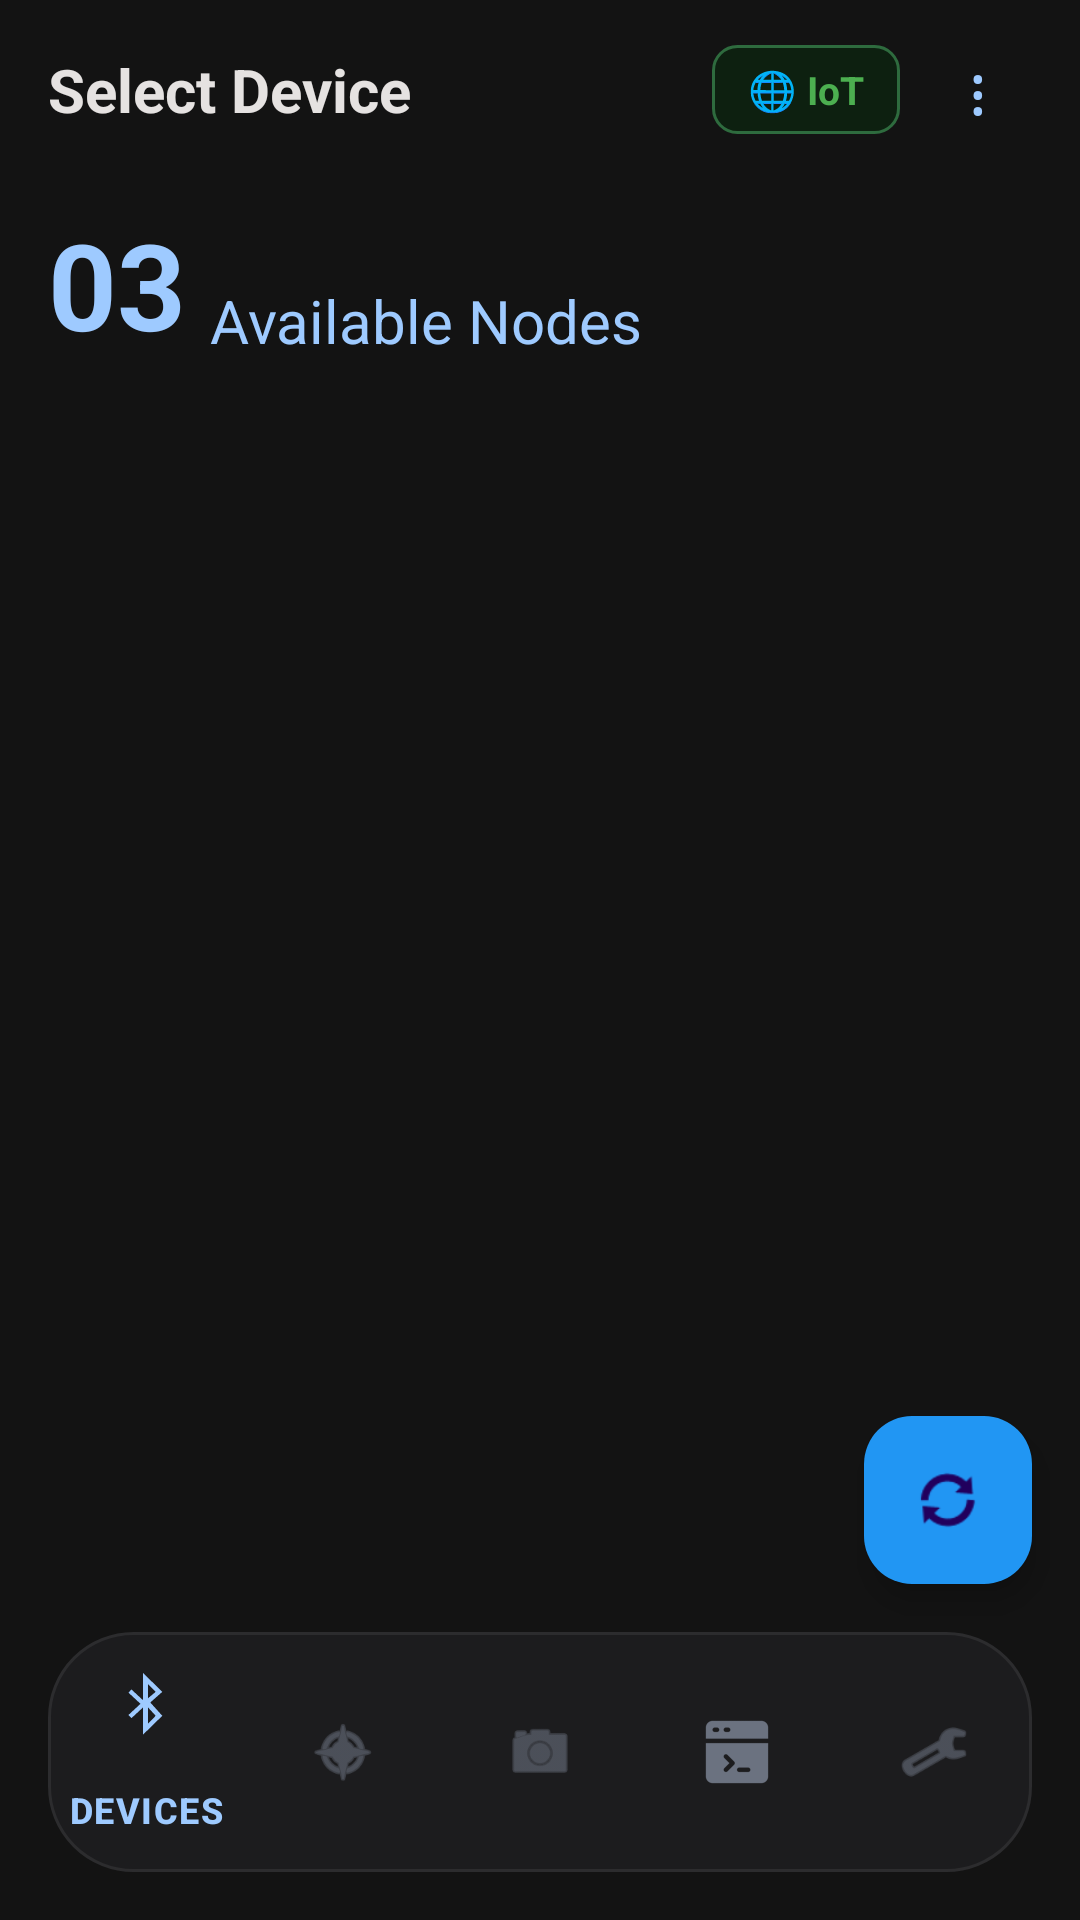

Layout XML and referenced resources for this Android screen:
<!-- AndroidManifest.xml: application theme Theme.ArduinoBTControl -->
<!-- res/layout/activity_device_list.xml -->
<?xml version="1.0" encoding="utf-8"?>
<androidx.constraintlayout.widget.ConstraintLayout
    xmlns:android="http://schemas.android.com/apk/res/android"
    xmlns:app="http://schemas.android.com/apk/res-auto"
    android:layout_width="match_parent"
    android:layout_height="match_parent"
    android:background="#131313">

    
    <LinearLayout
        android:id="@+id/topBar"
        android:layout_width="0dp"
        android:layout_height="wrap_content"
        android:orientation="horizontal"
        android:gravity="center_vertical"
        android:paddingHorizontal="16dp"
        android:paddingTop="12dp"
        android:paddingBottom="4dp"
        app:layout_constraintTop_toTopOf="parent"
        app:layout_constraintStart_toStartOf="parent"
        app:layout_constraintEnd_toEndOf="parent">

        <TextView
            android:id="@+id/title"
            android:layout_width="0dp"
            android:layout_height="wrap_content"
            android:layout_weight="1"
            android:text="Select Device"
            android:textColor="#E5E2E1"
            android:textSize="20sp"
            android:textStyle="bold"/>

        
        <TextView
            android:id="@+id/switchToIotBtn"
            android:layout_width="wrap_content"
            android:layout_height="wrap_content"
            android:text="🌐 IoT"
            android:textColor="#4CAF50"
            android:textSize="13sp"
            android:textStyle="bold"
            android:background="@drawable/btn_iot_switch"
            android:paddingHorizontal="12dp"
            android:paddingVertical="6dp"
            android:layout_marginEnd="8dp"/>

        
        <TextView
            android:id="@+id/overflowMenuBtn"
            android:layout_width="36dp"
            android:layout_height="36dp"
            android:text="⋮"
            android:textColor="#9ECAFF"
            android:textSize="22sp"
            android:gravity="center"
            android:clickable="true"
            android:focusable="true"
            android:background="?attr/selectableItemBackgroundBorderless"/>
    </LinearLayout>

    
    <TextView
        android:id="@+id/node_count"
        android:layout_width="wrap_content"
        android:layout_height="wrap_content"
        android:text="03"
        android:textColor="#9ECAFF"
        android:textSize="40sp"
        android:textStyle="bold"
        app:layout_constraintTop_toBottomOf="@id/topBar"
        app:layout_constraintStart_toStartOf="parent"
        android:layout_marginStart="16dp"
        android:layout_marginTop="16dp"/>

    <TextView
        android:id="@+id/node_label"
        android:layout_width="150dp"
        android:layout_height="28dp"
        android:layout_marginStart="8dp"
        android:text="Available Nodes"
        android:textColor="#9ECAFF"
        android:textSize="20sp"
        app:layout_constraintBottom_toBottomOf="@id/node_count"
        app:layout_constraintStart_toEndOf="@id/node_count" />

    
    <androidx.recyclerview.widget.RecyclerView
        android:id="@+id/recyclerView"
        android:layout_width="0dp"
        android:layout_height="0dp"
        android:layout_margin="16dp"
        app:layout_constraintTop_toBottomOf="@id/node_count"
        app:layout_constraintBottom_toTopOf="@id/fab"
        app:layout_constraintStart_toStartOf="parent"
        app:layout_constraintEnd_toEndOf="parent"/>

    <TextView
        android:id="@+id/emptyText"
        android:layout_width="wrap_content"
        android:layout_height="wrap_content"
        android:text="No paired devices found"
        android:textColor="#89919D"
        android:textSize="14sp"
        android:visibility="gone"
        app:layout_constraintTop_toTopOf="@id/recyclerView"
        app:layout_constraintBottom_toBottomOf="@id/recyclerView"
        app:layout_constraintStart_toStartOf="parent"
        app:layout_constraintEnd_toEndOf="parent"/>

    
    <com.google.android.material.floatingactionbutton.FloatingActionButton
        android:id="@+id/fab"
        android:layout_width="wrap_content"
        android:layout_height="wrap_content"
        android:layout_margin="16dp"
        android:src="@android:drawable/ic_popup_sync"
        app:backgroundTint="#2196F3"
        app:layout_constraintBottom_toTopOf="@id/bottomNav"
        app:layout_constraintEnd_toEndOf="parent"/>

    
    <com.google.android.material.bottomnavigation.BottomNavigationView
        android:id="@+id/bottomNav"
        android:fitsSystemWindows="false"
        android:layout_width="0dp"
        android:layout_height="wrap_content"
        android:background="@drawable/bg_bottom_nav_float"
        android:layout_marginStart="16dp"
        android:layout_marginEnd="16dp"
        android:layout_marginBottom="16dp"
        android:elevation="16dp"
        app:menu="@menu/bottom_nav_menu"
        app:itemIconTint="@color/bottom_nav_color"
        app:itemTextColor="@color/bottom_nav_color"
        app:labelVisibilityMode="selected"
        app:layout_constraintBottom_toBottomOf="parent"
        app:layout_constraintStart_toStartOf="parent"
        app:layout_constraintEnd_toEndOf="parent"/>

</androidx.constraintlayout.widget.ConstraintLayout>
<!-- resources referenced by this layout -->
<resources>
  <!-- drawable bg_bottom_nav_float (drawable) -->
  <?xml version="1.0" encoding="utf-8"?>
  <shape xmlns:android="http://schemas.android.com/apk/res/android"
      android:shape="rectangle">
      <solid android:color="#1C1C1E"/>
      <corners android:radius="28dp"/>
      <stroke android:width="1dp" android:color="#2C2C2E"/>
  </shape>
  <!-- drawable btn_iot_switch (drawable) -->
  <?xml version="1.0" encoding="utf-8"?>
  <shape xmlns:android="http://schemas.android.com/apk/res/android"
      android:shape="rectangle">
      <solid android:color="#0D2010"/>
      <stroke android:width="1dp" android:color="#2E6B3E"/>
      <corners android:radius="8dp"/>
  </shape>
  <style name="Theme.ArduinoBTControl" parent="Base.Theme.ArduinoBTControl" />
  <style name="Base.Theme.ArduinoBTControl" parent="Theme.Material3.DayNight.NoActionBar">
          
          <item name="colorSecondaryContainer">#2C2C3A</item>
          
          <item name="colorOnSecondaryContainer">#9ECAFF</item>
      </style>
</resources>
